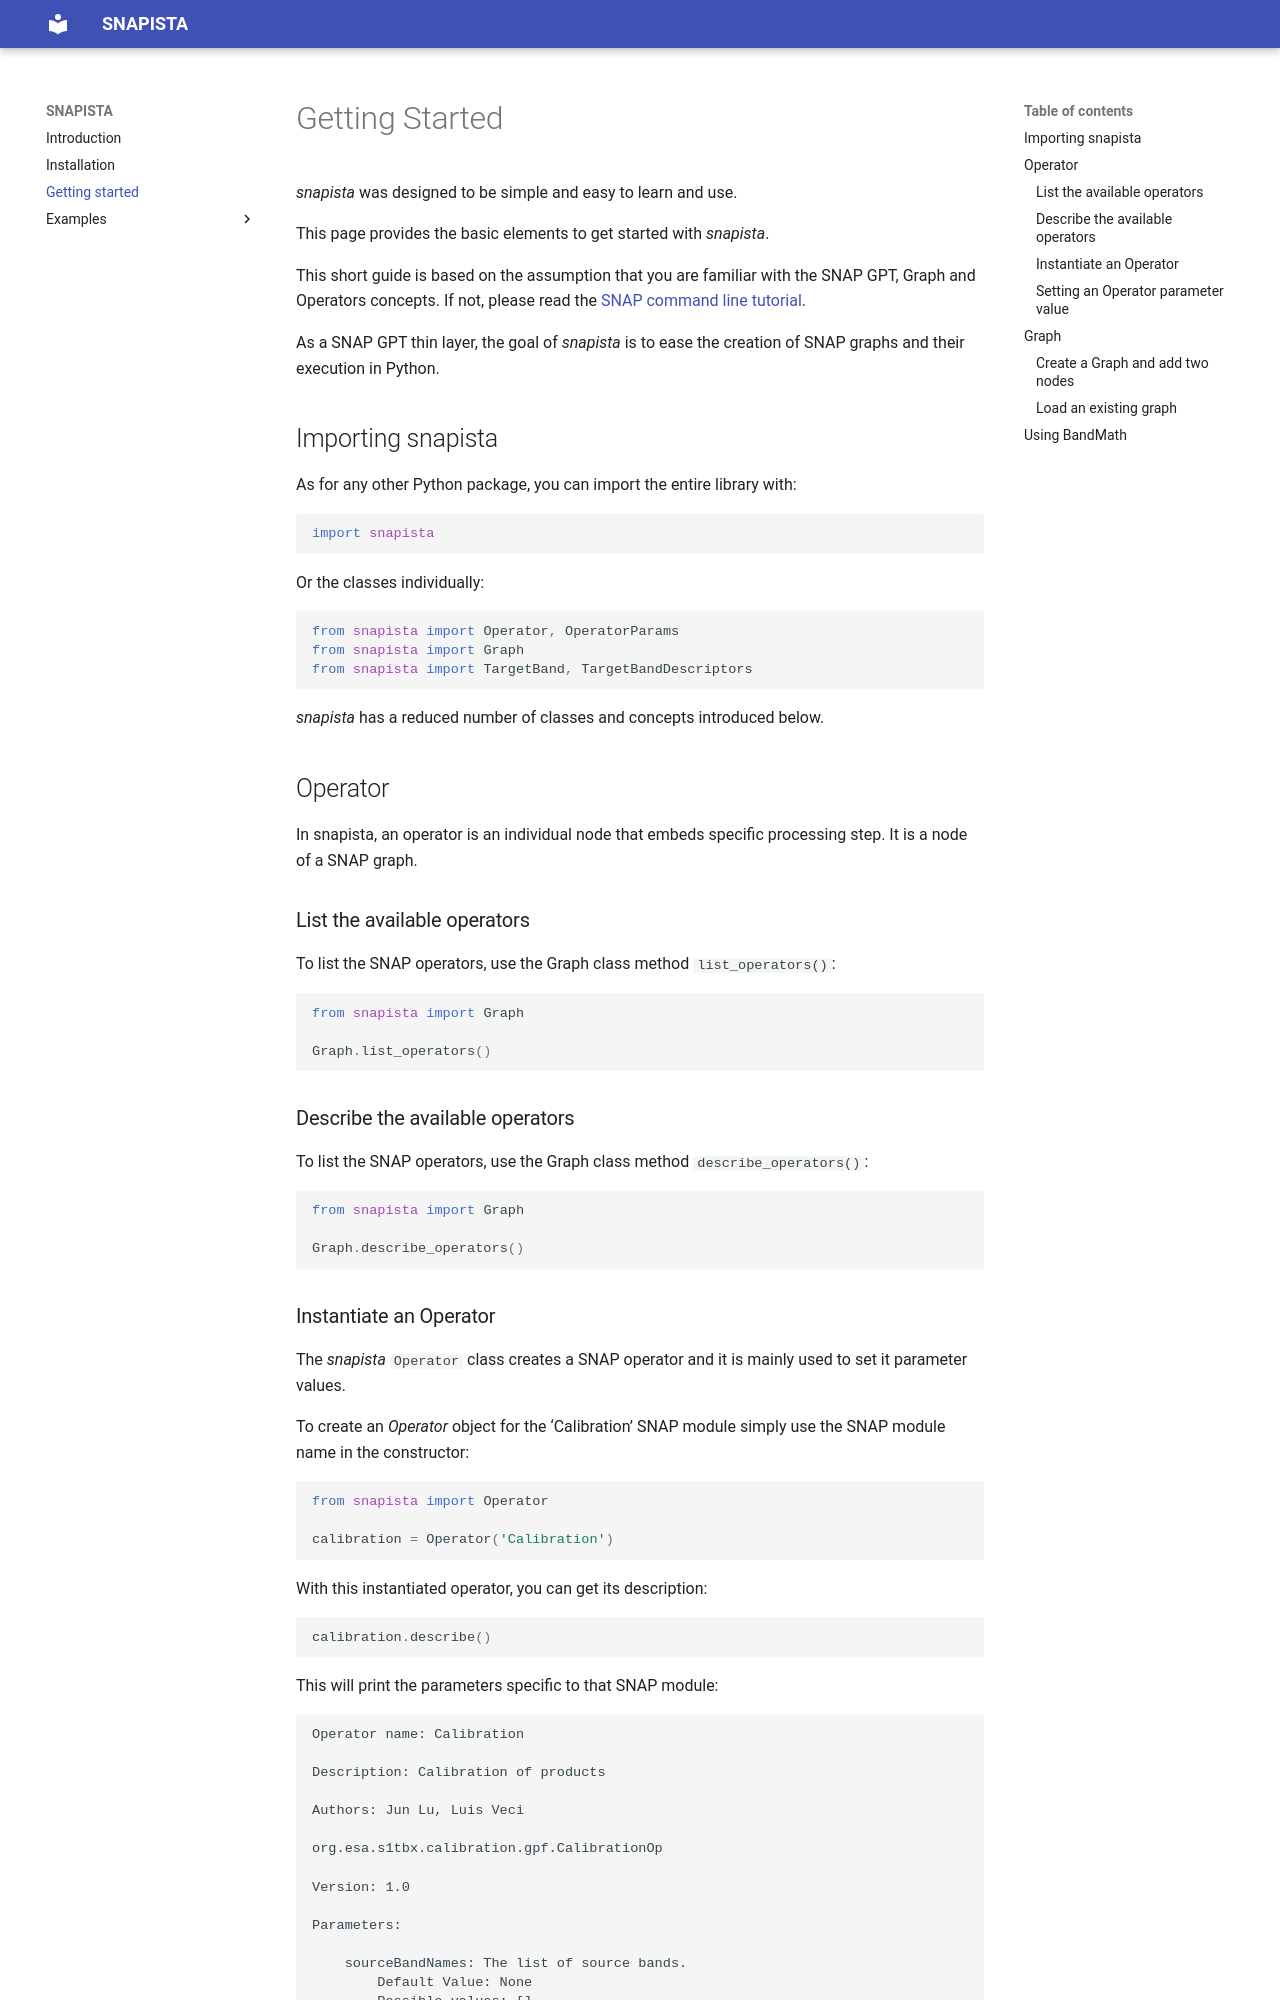

repository: snap-contrib/snapista · page: gettingstarted/index.html · generator: mkdocs

# Getting Started

_snapista_ was designed to be simple and easy to learn and use.

This page provides the basic elements to get started with _snapista_.

This short guide is based on the assumption that you are familiar with the SNAP GPT, Graph and Operators concepts. If not, please read the [SNAP command line tutorial](http://step.esa.int/docs/tutorials/SNAP_CommandLine_Tutorial.pdf).

As a SNAP GPT thin layer, the goal of _snapista_ is to ease the creation of SNAP graphs and their execution in Python.

## Importing snapista

As for any other Python package, you can import the entire library with:

```python
import snapista
```

Or the classes individually:

```python
from snapista import Operator, OperatorParams
from snapista import Graph
from snapista import TargetBand, TargetBandDescriptors
```

_snapista_ has a reduced number of classes and concepts introduced below.

## Operator

In snapista, an operator is an individual node that embeds specific processing step. It is a node of a SNAP graph. 

### List the available operators 

To list the SNAP operators, use the Graph class method `list_operators()`:

```python
from snapista import Graph

Graph.list_operators()
```

### Describe the available operators 

To list the SNAP operators, use the Graph class method `describe_operators()`:


```python
from snapista import Graph

Graph.describe_operators() 
```
